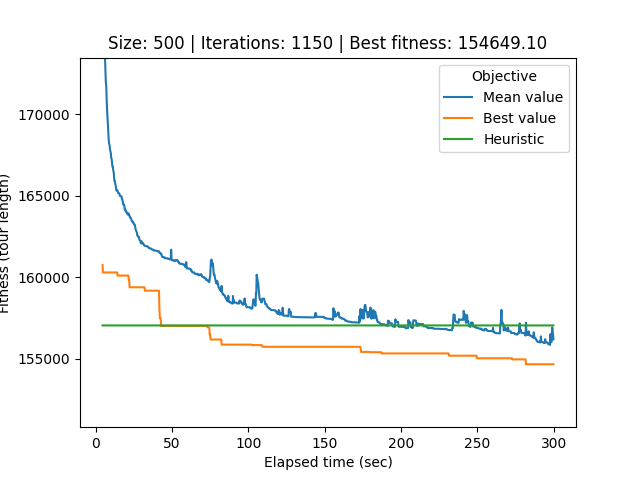

Values plotted in this chart, from the file beside it:
# Student number: r0758170
# Iteration, Elapsed time, Mean value, Best value, Cycle
0, 4.455, 901518, 160741, 263, 458, 308, 234, 369, 69, 78, 476, 174, 246, 138, 71, 11, 77, 46, 215, 392, 120, 148, 0
1, 4.716, 181498, 160287, 328, 442, 229, 133, 86, 43, 366, 183, 495, 119, 29, 1, 123, 394, 469, 182, 91, 283, 307, 192
2, 5.015, 177941, 160287, 328, 442, 229, 133, 86, 43, 366, 183, 495, 119, 29, 1, 123, 394, 469, 182, 91, 283, 307, 192
3, 5.293, 174785, 160287, 328, 442, 229, 133, 86, 43, 366, 183, 495, 119, 29, 1, 123, 394, 469, 182, 91, 283, 307, 192
4, 5.579, 173969, 160287, 328, 442, 229, 133, 86, 43, 366, 183, 495, 119, 29, 1, 123, 394, 469, 182, 91, 283, 307, 192
5, 5.842, 173485, 160287, 328, 442, 229, 133, 86, 43, 366, 183, 495, 119, 29, 1, 123, 394, 469, 182, 91, 283, 307, 192
6, 6.099, 173346, 160287, 328, 442, 229, 133, 86, 43, 366, 183, 495, 119, 29, 1, 123, 394, 469, 182, 91, 283, 307, 192
7, 6.355, 172680, 160287, 328, 442, 229, 133, 86, 43, 366, 183, 495, 119, 29, 1, 123, 394, 469, 182, 91, 283, 307, 192
8, 6.609, 171982, 160287, 328, 442, 229, 133, 86, 43, 366, 183, 495, 119, 29, 1, 123, 394, 469, 182, 91, 283, 307, 192
9, 6.875, 171744, 160287, 328, 442, 229, 133, 86, 43, 366, 183, 495, 119, 29, 1, 123, 394, 469, 182, 91, 283, 307, 192
10, 7.137, 170924, 160287, 328, 442, 229, 133, 86, 43, 366, 183, 495, 119, 29, 1, 123, 394, 469, 182, 91, 283, 307, 192
11, 7.387, 170368, 160287, 328, 442, 229, 133, 86, 43, 366, 183, 495, 119, 29, 1, 123, 394, 469, 182, 91, 283, 307, 192
12, 7.644, 169870, 160287, 328, 442, 229, 133, 86, 43, 366, 183, 495, 119, 29, 1, 123, 394, 469, 182, 91, 283, 307, 192
13, 7.914, 169491, 160287, 328, 442, 229, 133, 86, 43, 366, 183, 495, 119, 29, 1, 123, 394, 469, 182, 91, 283, 307, 192
14, 8.166, 168971, 160287, 328, 442, 229, 133, 86, 43, 366, 183, 495, 119, 29, 1, 123, 394, 469, 182, 91, 283, 307, 192
15, 8.424, 168517, 160287, 328, 442, 229, 133, 86, 43, 366, 183, 495, 119, 29, 1, 123, 394, 469, 182, 91, 283, 307, 192
16, 8.783, 168189, 160287, 328, 442, 229, 133, 86, 43, 366, 183, 495, 119, 29, 1, 123, 394, 469, 182, 91, 283, 307, 192
17, 9.054, 168104, 160287, 328, 442, 229, 133, 86, 43, 366, 183, 495, 119, 29, 1, 123, 394, 469, 182, 91, 283, 307, 192
18, 9.305, 167867, 160287, 328, 442, 229, 133, 86, 43, 366, 183, 495, 119, 29, 1, 123, 394, 469, 182, 91, 283, 307, 192
19, 9.62, 167732, 160287, 328, 442, 229, 133, 86, 43, 366, 183, 495, 119, 29, 1, 123, 394, 469, 182, 91, 283, 307, 192
20, 9.886, 167613, 160287, 328, 442, 229, 133, 86, 43, 366, 183, 495, 119, 29, 1, 123, 394, 469, 182, 91, 283, 307, 192
21, 10.15, 167315, 160287, 313, 338, 341, 281, 10, 276, 404, 448, 306, 468, 349, 76, 400, 52, 376, 41, 89, 54, 290, 437
22, 10.42, 167254, 160287, 313, 338, 341, 281, 10, 276, 404, 448, 306, 468, 349, 76, 400, 52, 376, 41, 89, 54, 290, 437
23, 10.67, 166996, 160287, 313, 338, 341, 281, 10, 276, 404, 448, 306, 468, 349, 76, 400, 52, 376, 41, 89, 54, 290, 437
24, 10.94, 166787, 160287, 313, 338, 341, 281, 10, 276, 404, 448, 306, 468, 349, 76, 400, 52, 376, 41, 89, 54, 290, 437
25, 11.19, 166787, 160287, 313, 338, 341, 281, 10, 276, 404, 448, 306, 468, 349, 76, 400, 52, 376, 41, 89, 54, 290, 437
26, 11.44, 166548, 160287, 313, 338, 341, 281, 10, 276, 404, 448, 306, 468, 349, 76, 400, 52, 376, 41, 89, 54, 290, 437
27, 11.68, 166491, 160287, 313, 338, 341, 281, 10, 276, 404, 448, 306, 468, 349, 76, 400, 52, 376, 41, 89, 54, 290, 437
28, 11.93, 166272, 160287, 313, 338, 341, 281, 10, 276, 404, 448, 306, 468, 349, 76, 400, 52, 376, 41, 89, 54, 290, 437
29, 12.18, 165918, 160287, 313, 338, 341, 281, 10, 276, 404, 448, 306, 468, 349, 76, 400, 52, 376, 41, 89, 54, 290, 437
30, 12.44, 165915, 160287, 313, 338, 341, 281, 10, 276, 404, 448, 306, 468, 349, 76, 400, 52, 376, 41, 89, 54, 290, 437
31, 12.68, 165804, 160287, 313, 338, 341, 281, 10, 276, 404, 448, 306, 468, 349, 76, 400, 52, 376, 41, 89, 54, 290, 437
32, 12.93, 165644, 160287, 313, 338, 341, 281, 10, 276, 404, 448, 306, 468, 349, 76, 400, 52, 376, 41, 89, 54, 290, 437
33, 13.2, 165562, 160287, 313, 338, 341, 281, 10, 276, 404, 448, 306, 468, 349, 76, 400, 52, 376, 41, 89, 54, 290, 437
34, 13.45, 165326, 160287, 313, 338, 341, 281, 10, 276, 404, 448, 306, 468, 349, 76, 400, 52, 376, 41, 89, 54, 290, 437
35, 13.71, 165326, 160287, 313, 338, 341, 281, 10, 276, 404, 448, 306, 468, 349, 76, 400, 52, 376, 41, 89, 54, 290, 437
36, 14.08, 165324, 160287, 313, 338, 341, 281, 10, 276, 404, 448, 306, 468, 349, 76, 400, 52, 376, 41, 89, 54, 290, 437
37, 14.34, 165319, 160096, 19, 389, 454, 8, 258, 465, 84, 441, 411, 337, 179, 75, 305, 233, 399, 273, 405, 323, 494, 331
38, 14.59, 165188, 160096, 147, 391, 79, 167, 433, 223, 490, 387, 261, 226, 142, 313, 338, 341, 281, 10, 276, 404, 448, 306
39, 14.84, 165160, 160096, 147, 391, 79, 167, 433, 223, 490, 387, 261, 226, 142, 313, 338, 341, 281, 10, 276, 404, 448, 306
40, 15.09, 165154, 160096, 147, 391, 79, 167, 433, 223, 490, 387, 261, 226, 142, 313, 338, 341, 281, 10, 276, 404, 448, 306
41, 15.34, 165154, 160096, 147, 391, 79, 167, 433, 223, 490, 387, 261, 226, 142, 313, 338, 341, 281, 10, 276, 404, 448, 306
42, 15.61, 165086, 160096, 147, 391, 79, 167, 433, 223, 490, 387, 261, 226, 142, 313, 338, 341, 281, 10, 276, 404, 448, 306
43, 15.88, 164985, 160096, 147, 391, 79, 167, 433, 223, 490, 387, 261, 226, 142, 313, 338, 341, 281, 10, 276, 404, 448, 306
44, 16.15, 164985, 160096, 147, 391, 79, 167, 433, 223, 490, 387, 261, 226, 142, 313, 338, 341, 281, 10, 276, 404, 448, 306
45, 16.4, 164985, 160096, 147, 391, 79, 167, 433, 223, 490, 387, 261, 226, 142, 313, 338, 341, 281, 10, 276, 404, 448, 306
46, 16.69, 164962, 160096, 281, 10, 276, 404, 448, 306, 468, 349, 76, 400, 52, 376, 41, 89, 54, 290, 437, 358, 199, 271
47, 16.94, 164952, 160096, 281, 10, 276, 404, 448, 306, 468, 349, 76, 400, 52, 376, 41, 89, 54, 290, 437, 358, 199, 271
48, 17.18, 164787, 160096, 387, 261, 226, 142, 313, 338, 341, 281, 10, 276, 404, 448, 306, 468, 349, 76, 400, 52, 376, 41
49, 17.45, 164770, 160096, 387, 261, 226, 142, 313, 338, 341, 281, 10, 276, 404, 448, 306, 468, 349, 76, 400, 52, 376, 41
50, 17.72, 164583, 160096, 387, 261, 226, 142, 313, 338, 341, 281, 10, 276, 404, 448, 306, 468, 349, 76, 400, 52, 376, 41
51, 17.97, 164460, 160096, 387, 261, 226, 142, 313, 338, 341, 281, 10, 276, 404, 448, 306, 468, 349, 76, 400, 52, 376, 41
52, 18.24, 164460, 160096, 387, 261, 226, 142, 313, 338, 341, 281, 10, 276, 404, 448, 306, 468, 349, 76, 400, 52, 376, 41
53, 18.49, 164460, 160096, 387, 261, 226, 142, 313, 338, 341, 281, 10, 276, 404, 448, 306, 468, 349, 76, 400, 52, 376, 41
54, 18.74, 164373, 160096, 387, 261, 226, 142, 313, 338, 341, 281, 10, 276, 404, 448, 306, 468, 349, 76, 400, 52, 376, 41
55, 19, 164145, 160096, 387, 261, 226, 142, 313, 338, 341, 281, 10, 276, 404, 448, 306, 468, 349, 76, 400, 52, 376, 41
56, 19.25, 164145, 160096, 387, 261, 226, 142, 313, 338, 341, 281, 10, 276, 404, 448, 306, 468, 349, 76, 400, 52, 376, 41
57, 19.49, 164086, 160096, 387, 261, 226, 142, 313, 338, 341, 281, 10, 276, 404, 448, 306, 468, 349, 76, 400, 52, 376, 41
58, 19.74, 164084, 160096, 387, 261, 226, 142, 313, 338, 341, 281, 10, 276, 404, 448, 306, 468, 349, 76, 400, 52, 376, 41
... 1,091 more rows
